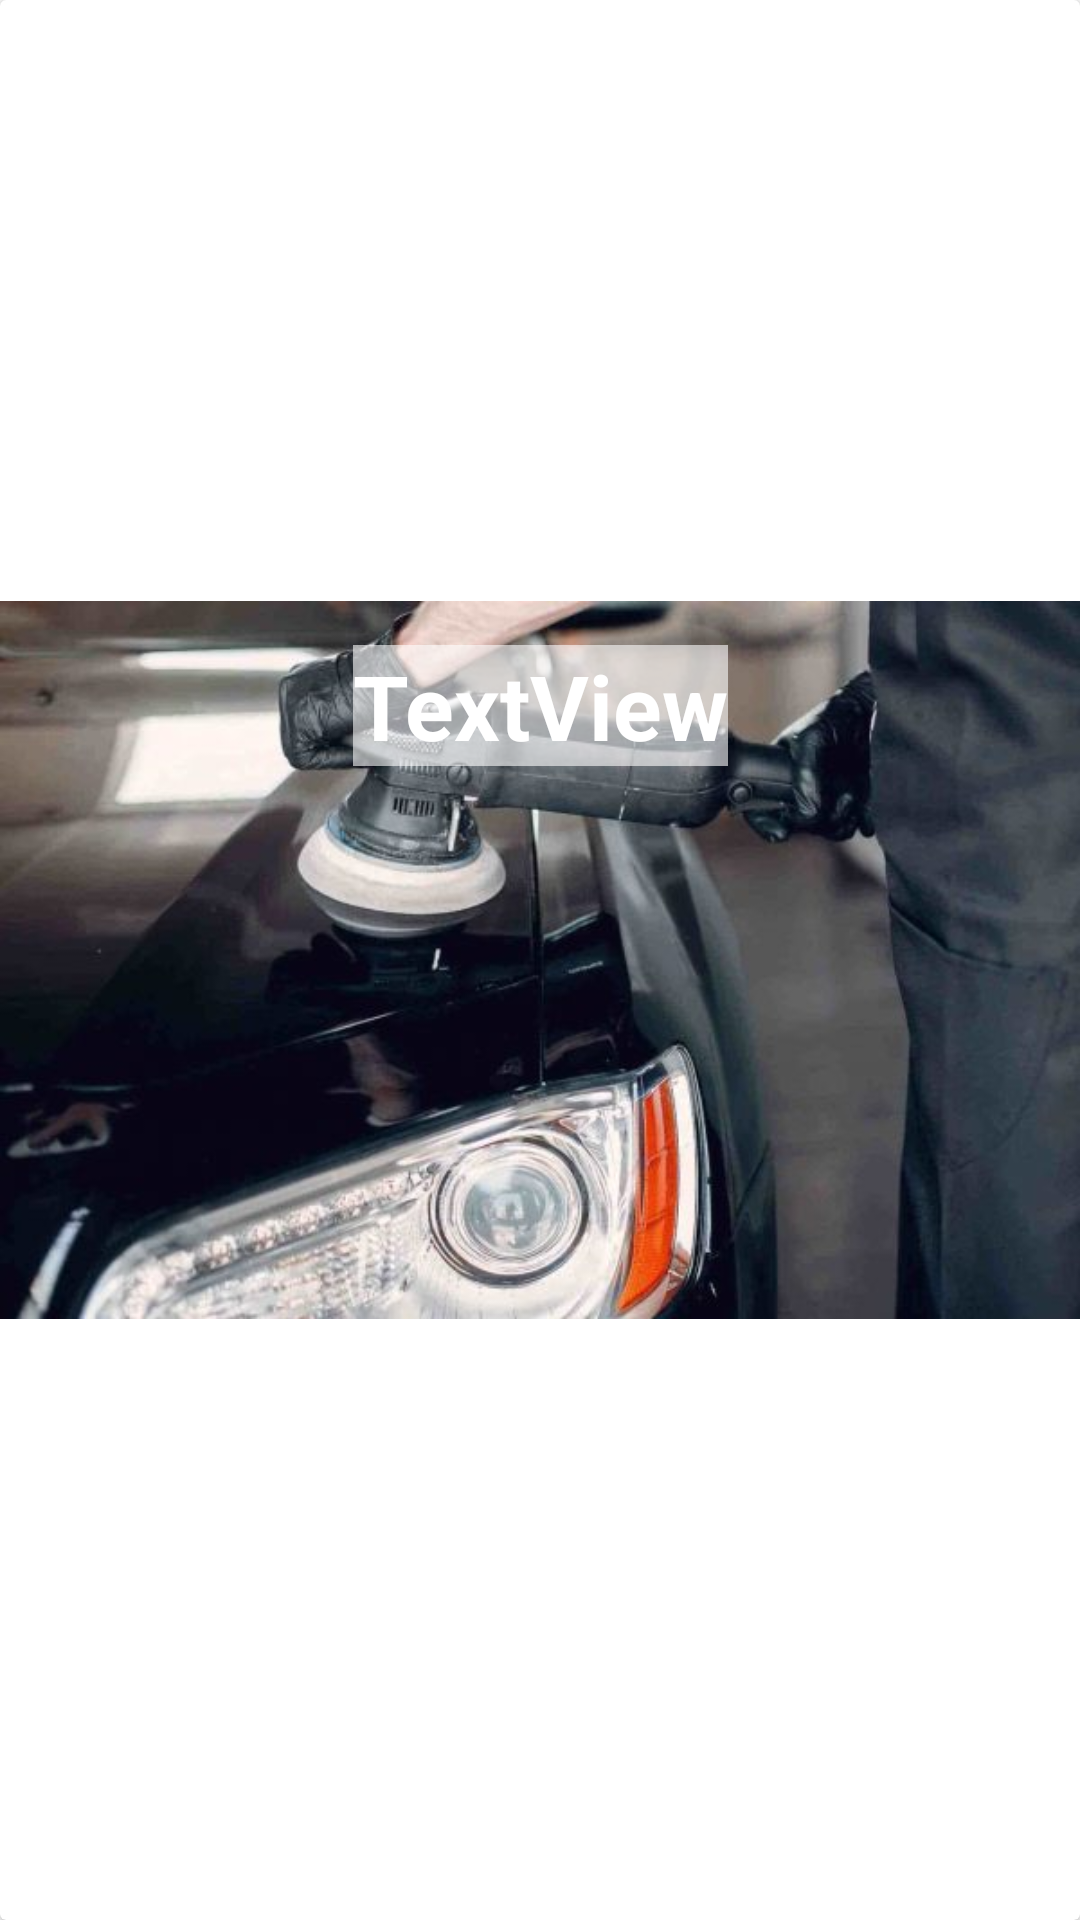

Write the Android layout XML for this screen, with the resource values it uses.
<!-- AndroidManifest.xml: application theme Theme.Light -->
<!-- res/layout/recycler_view_row.xml -->
<?xml version="1.0" encoding="utf-8"?>
<androidx.cardview.widget.CardView xmlns:android="http://schemas.android.com/apk/res/android"
    xmlns:app="http://schemas.android.com/apk/res-auto"
    xmlns:tools="http://schemas.android.com/tools"
    android:layout_width="match_parent"
    android:layout_height="wrap_content">

    <androidx.constraintlayout.widget.ConstraintLayout
        android:layout_width="match_parent"
        android:layout_height="match_parent">

        <ImageView
            android:id="@+id/img_package"
            android:layout_width="wrap_content"
            android:layout_height="300dp"
            android:layout_marginStart="8dp"
            android:layout_marginTop="8dp"
            android:layout_marginEnd="8dp"
            android:layout_marginBottom="8dp"
            app:layout_constraintBottom_toBottomOf="parent"
            app:layout_constraintDimensionRatio="h,16:9"
            app:layout_constraintEnd_toEndOf="parent"
            app:layout_constraintStart_toStartOf="parent"
            app:layout_constraintTop_toTopOf="parent"
            app:srcCompat="@drawable/exteriorcardetailing" />

        <TextView
            android:id="@+id/tv_package_name"
            android:layout_width="wrap_content"
            android:layout_height="wrap_content"
            android:background="#96FFFFFF"
            android:text="TextView"
            android:textColor="@color/white"
            android:textSize="30sp"
            android:textStyle="bold"
            app:layout_constraintBottom_toBottomOf="@+id/img_package"
            app:layout_constraintEnd_toEndOf="parent"
            app:layout_constraintStart_toStartOf="parent"
            app:layout_constraintTop_toTopOf="parent" />
    </androidx.constraintlayout.widget.ConstraintLayout>
</androidx.cardview.widget.CardView>
<!-- resources referenced by this layout -->
<resources>
  <color name="white">#FFFFFFFF</color>
  <!-- drawable exteriorcardetailing: jpg bitmap (drawable, 39905 bytes) -->
  <style name="Theme.Light" parent="Theme.MaterialComponents.DayNight.NoActionBar">
          
          <item name="colorPrimary">@color/purple_500</item>
          <item name="colorPrimaryVariant">@color/purple_700</item>
          <item name="colorOnPrimary">@color/white</item>
          
          <item name="colorSecondary">@color/teal_200</item>
          <item name="colorSecondaryVariant">@color/teal_700</item>
          <item name="colorOnSecondary">@color/black</item>
          
          <item name="android:statusBarColor">?attr/colorPrimaryVariant</item>
          
      </style>
  <color name="purple_500">#FF6200EE</color>
  <color name="purple_700">#FF3700B3</color>
  <color name="teal_200">#FF03DAC5</color>
  <color name="teal_700">#808080</color>
  <color name="black">#FF000000</color>
</resources>
